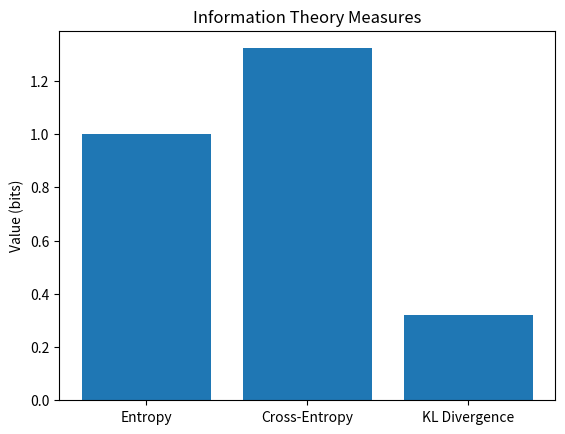

Here is the Python script that generated this plot:
import numpy as np
import matplotlib.pyplot as plt
from scipy.stats import entropy

p = np.array([0.5, 0.5])
q = np.array([0.8, 0.2])

H = entropy(p, base=2)
CE = -np.sum(p * np.log2(q))
KL = entropy(p, q, base=2)

print("Entropy:", round(H, 4))
print("Cross-Entropy:", round(CE, 4))
print("KL Divergence:", round(KL, 4))

labels = ["Entropy", "Cross-Entropy", "KL Divergence"]
values = [H, CE, KL]

plt.bar(labels, values)
plt.ylabel("Value (bits)")
plt.title("Information Theory Measures")
plt.show()
